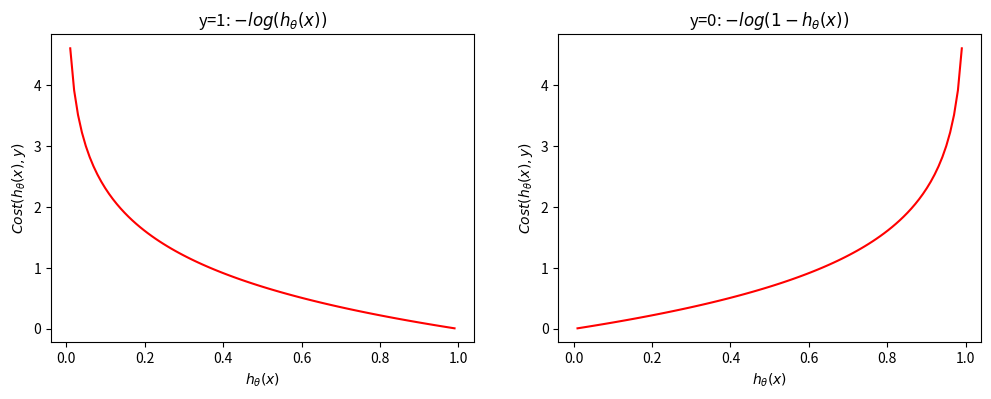
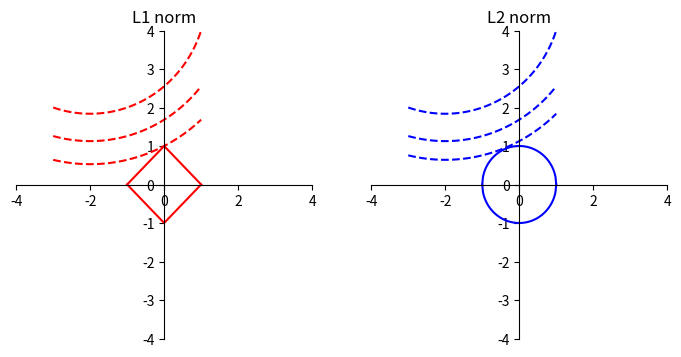

Write the Python code that produced these figures, in order.
import matplotlib.pyplot as plt
import numpy as np


def f_1(x):
    return -np.log(x)


def f_0(x):
    return -np.log(1 - x)


X = np.linspace(0.01, 0.99, 100)
f = [f_1, f_0]
titles = ["y=1: $-log(h_\\theta(x))$", "y=0: $-log(1 - h_\\theta(x))$"]
plt.figure(figsize=(12, 4), dpi=100)
for i in range(len(f)):
    plt.subplot(1, 2, i + 1)
    plt.title(titles[i])
    plt.xlabel("$h_\\theta(x)$")
    plt.ylabel("$Cost(h_\\theta(x), y)$")
    plt.plot(X, f[i](X), 'r-')


def L1(x):
    return 1 - np.abs(x)


def L2(x):
    return np.sqrt(1 - np.power(x, 2))


def contour(v, x):
    return 5 - np.sqrt(v - np.power(x + 2, 2))  # 4x1^2 + 9x2^2 = v

# 格式化坐标轴
def format_spines(title):
    ax = plt.gca()  # gca 代表当前坐标轴，即 'get current axis'
    ax.spines['right'].set_color('none')  # 隐藏坐标轴
    ax.spines['top'].set_color('none')
    ax.xaxis.set_ticks_position('bottom')  # 设置刻度显示位置
    ax.spines['bottom'].set_position(('data', 0))  # 设置下方坐标轴位置
    ax.yaxis.set_ticks_position('left')
    ax.spines['left'].set_position(('data', 0))  # 设置左侧坐标轴位置

    plt.title(title)
    plt.xlim(-4, 4)
    plt.ylim(-4, 4)


plt.figure(figsize=(8.4, 4), dpi=100)

x = np.linspace(-1, 1, 100)
cx = np.linspace(-3, 1, 100)

plt.subplot(1, 2, 1)
format_spines('L1 norm') # 图像名
plt.plot(x, L1(x), 'r-', x, -L1(x), 'r-')
plt.plot(cx, contour(20, cx), 'r--', cx, contour(15, cx), 'r--', cx,
         contour(10, cx), 'r--')

plt.subplot(1, 2, 2)
format_spines('L2 norm')
plt.plot(x, L2(x), 'b-', x, -L2(x), 'b-')
plt.plot(cx, contour(19, cx), 'b--', cx, contour(15, cx), 'b--', cx,
         contour(10, cx), 'b--')
plt.show()
